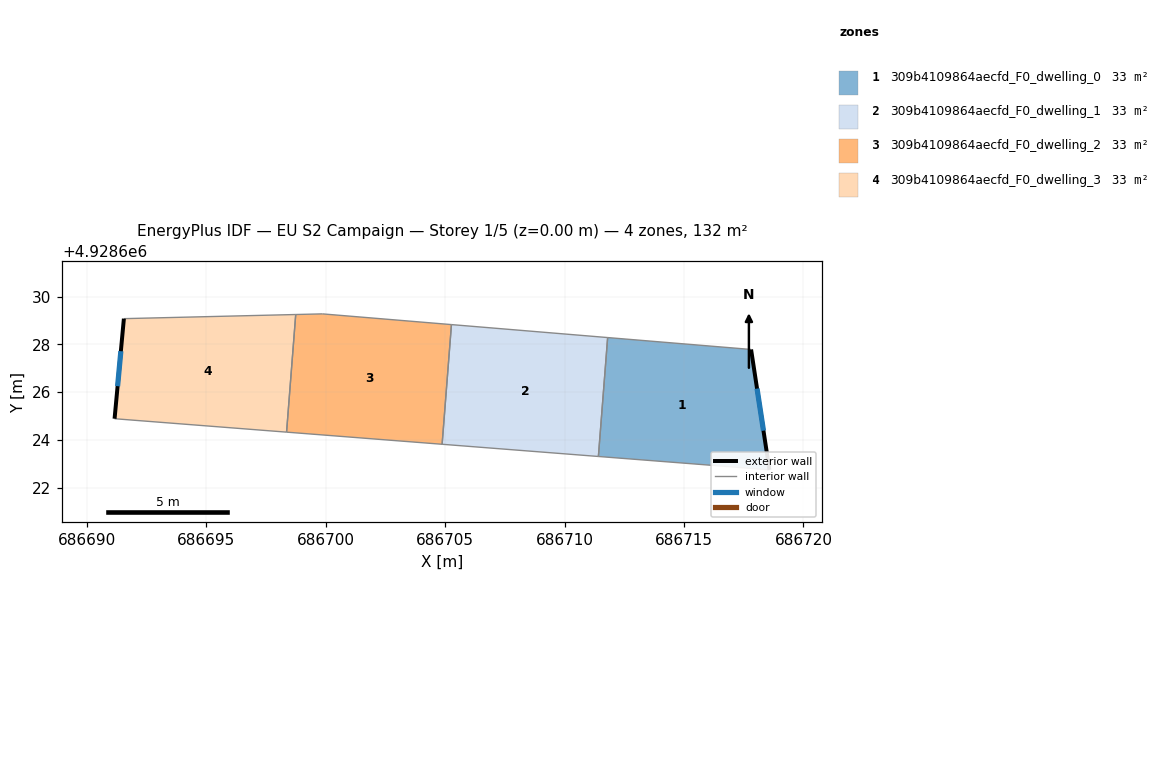
=== STOREY PLAN SPEC (per zone: floor XY polygon, exterior-wall plan segments, windows/doors) ===
zone 1: 309b4109864aecfd_F0_dwelling_0  (32.9 m²)
  floor: (686717.81, 4928627.78) (686718.58, 4928622.74) (686711.42, 4928623.30) (686711.81, 4928628.28)
  exterior wall: (686718.58, 4928622.74) – (686717.81, 4928627.78)  [5.1 m]
    window: (686718.33, 4928624.38) – (686718.06, 4928626.14)  [1.9 m²]
  interior walls: 3
zone 2: 309b4109864aecfd_F0_dwelling_1  (32.9 m²)
  floor: (686711.81, 4928628.28) (686711.42, 4928623.30) (686704.87, 4928623.81) (686705.27, 4928628.83)
  interior walls: 4
zone 3: 309b4109864aecfd_F0_dwelling_2  (32.9 m²)
  floor: (686705.27, 4928628.83) (686704.87, 4928623.81) (686698.36, 4928624.32) (686698.74, 4928629.25) (686699.86, 4928629.27)
  interior walls: 5
zone 4: 309b4109864aecfd_F0_dwelling_3  (32.9 m²)
  floor: (686698.74, 4928629.25) (686698.36, 4928624.32) (686691.16, 4928624.88) (686691.55, 4928629.07)
  exterior wall: (686691.55, 4928629.07) – (686691.16, 4928624.88)  [4.2 m]
    window: (686691.42, 4928627.71) – (686691.29, 4928626.25)  [1.5 m²]
  interior walls: 3

=== DERIVED (storey summary) ===
Building: EU S2 Campaign
Storey: 1 of 5  (floor level z = 0.00 m)
Storey gross floor area: 131.5 m²
Zones on this storey: 4
  - 309b4109864aecfd_F0_dwelling_0: floor 32.9 m²; exterior wall 5.1 m (15.3 m²); 1 window(s) 1.9 m²; WWR 12.2%
  - 309b4109864aecfd_F0_dwelling_1: floor 32.9 m²
  - 309b4109864aecfd_F0_dwelling_2: floor 32.9 m²
  - 309b4109864aecfd_F0_dwelling_3: floor 32.9 m²; exterior wall 4.2 m (12.6 m²); 1 window(s) 1.5 m²; WWR 12.2%
Zone adjacency (shared interzone walls):
  - 309b4109864aecfd_F0_dwelling_0 ↔ 309b4109864aecfd_F0_dwelling_1
  - 309b4109864aecfd_F0_dwelling_1 ↔ 309b4109864aecfd_F0_dwelling_2
  - 309b4109864aecfd_F0_dwelling_2 ↔ 309b4109864aecfd_F0_dwelling_3